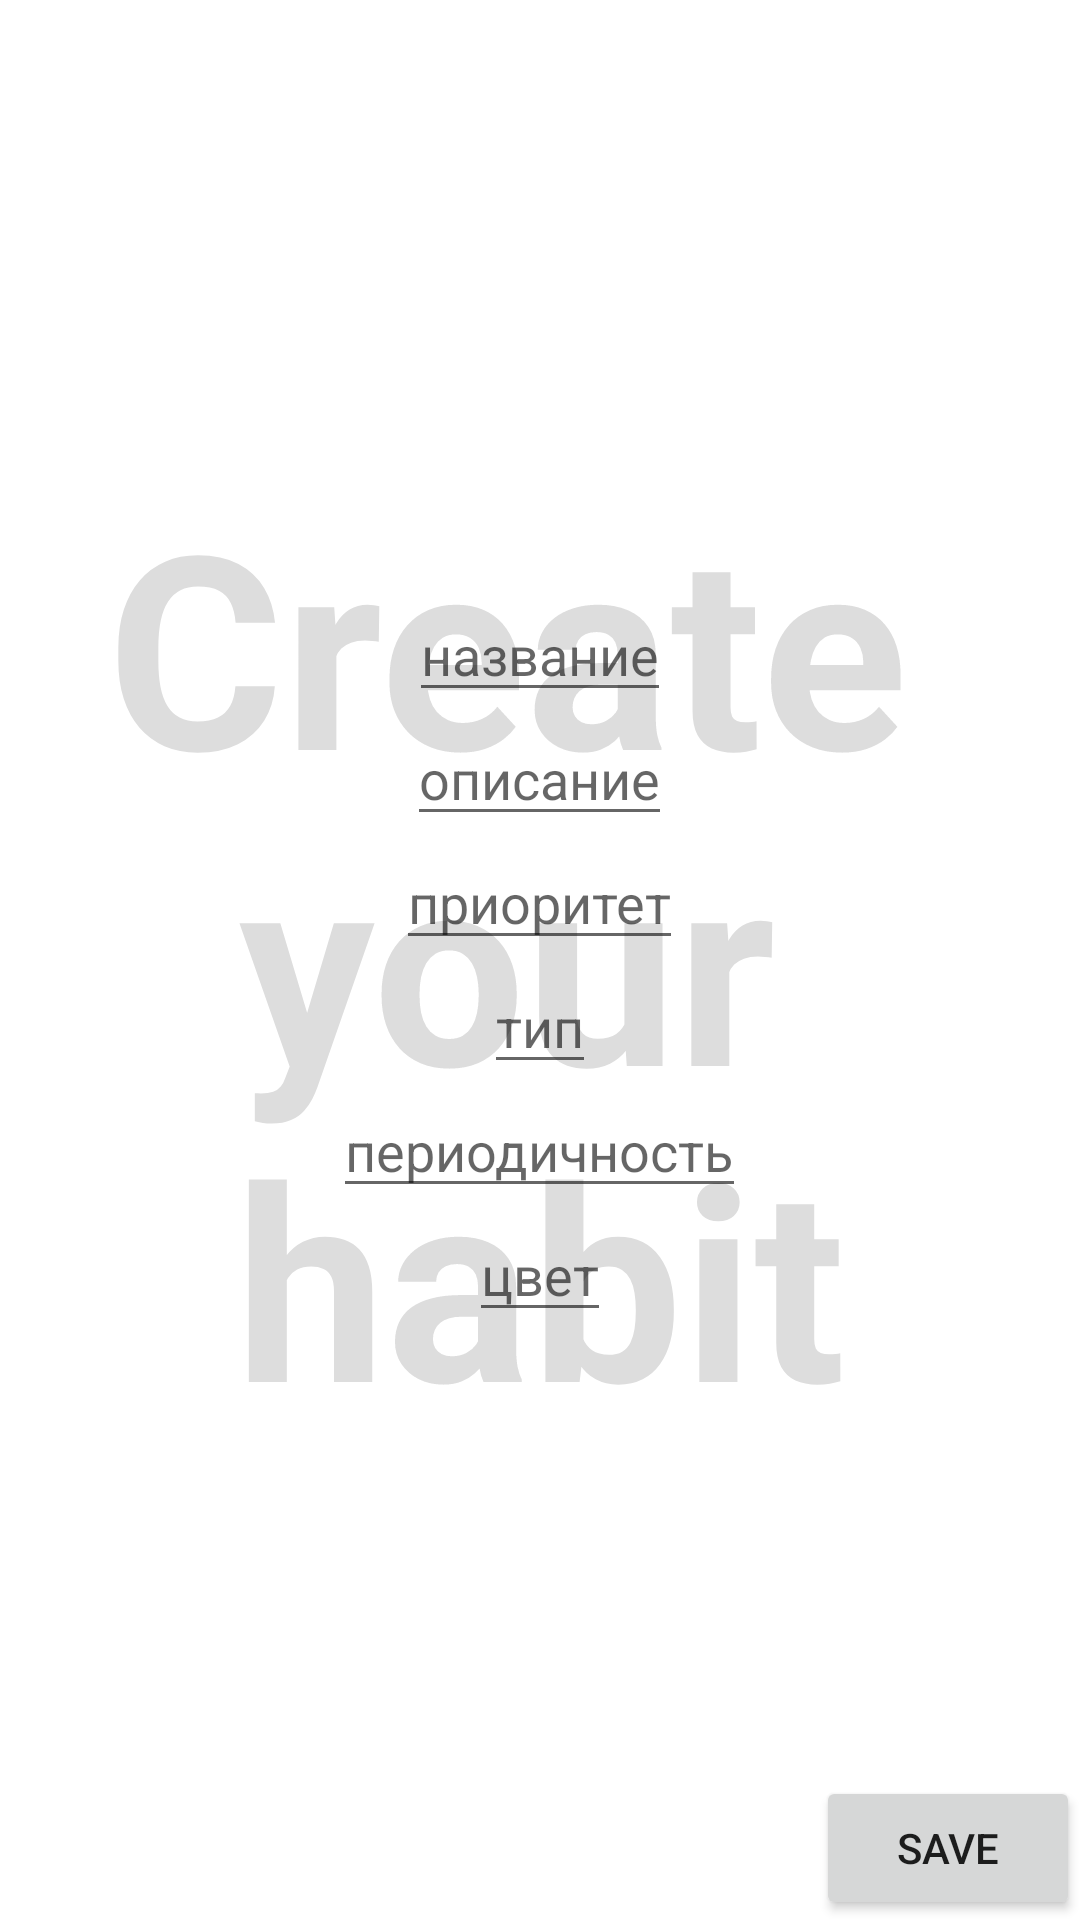

Here is an Android app screen rendered from its layout file. Give the layout XML and the strings, colors and styles it references.
<!-- AndroidManifest.xml: activity theme FullscreenTheme -->
<!-- res/layout/activity_habit_creation.xml -->
<?xml version="1.0" encoding="utf-8"?>
<FrameLayout xmlns:android="http://schemas.android.com/apk/res/android"
    xmlns:tools="http://schemas.android.com/tools"
    android:layout_width="match_parent"
    android:layout_height="match_parent"

    tools:context=".HabitCreationActivity">

    <TextView
        android:id="@+id/fullscreen_content"
        android:layout_width="match_parent"
        android:layout_height="match_parent"
        android:gravity="center"
        android:keepScreenOn="true"
        android:text="@string/create_your_habit"
        android:textColor="#ddd"
        android:textSize="90sp"
        android:textStyle="bold" />


    <LinearLayout

        android:layout_width="match_parent"
        android:layout_height="match_parent"
        android:gravity="center"
        android:orientation="vertical">
        
        
        
        
        

        <EditText
            android:id="@+id/nameEdit"
            android:layout_width="wrap_content"
            android:layout_height="wrap_content"
            android:hint="название" />

        <EditText
            android:id="@+id/descriptionEdit"
            android:layout_width="wrap_content"
            android:layout_height="wrap_content"
            android:hint="описание" />

        <EditText
            android:id="@+id/priorityEdit"
            android:layout_width="wrap_content"
            android:layout_height="wrap_content"
            android:hint="приоритет" />

        <EditText
            android:id="@+id/typeEdit"
            android:layout_width="wrap_content"
            android:layout_height="wrap_content"
            android:hint="тип" />

        <EditText
            android:id="@+id/periodicityEdit"
            android:layout_width="wrap_content"
            android:layout_height="wrap_content"
            android:hint="периодичность" />

        <EditText
            android:id="@+id/colorEdit"
            android:layout_width="wrap_content"
            android:layout_height="wrap_content"
            android:hint="цвет" />


    </LinearLayout>
    
    
    
    
    
    
    
    <Button
        android:id="@+id/saveHabitButton"
        android:layout_width="wrap_content"
        android:layout_height="wrap_content"
        android:layout_gravity="right|bottom"
        android:text="Save" />

</FrameLayout>
<!-- resources referenced by this layout -->
<resources>
  <string name="create_your_habit">Create \nyour \nhabit</string>
  <style name="FullscreenTheme" parent="AppTheme">
          <item name="android:actionBarStyle">@style/FullscreenActionBarStyle</item>
          <item name="android:windowActionBarOverlay">true</item>
          <item name="android:windowBackground">@null</item>
          <item name="metaButtonBarStyle">?android:attr/buttonBarStyle</item>
          <item name="metaButtonBarButtonStyle">?android:attr/buttonBarButtonStyle</item>
      </style>
  <style name="AppTheme" parent="Theme.AppCompat.Light.DarkActionBar">
          
          <item name="colorPrimary">@color/colorPrimary</item>
          <item name="colorPrimaryDark">@color/colorPrimaryDark</item>
          <item name="colorAccent">@color/colorAccent</item>
      </style>
  <style name="FullscreenActionBarStyle" parent="Widget.AppCompat.ActionBar">
          <item name="android:background">@color/black_overlay</item>
      </style>
  <color name="colorPrimary">#008577</color>
  <color name="colorPrimaryDark">#BA182343</color>
  <color name="colorAccent">#D81B60</color>
  <color name="black_overlay">#66000000</color>
</resources>
